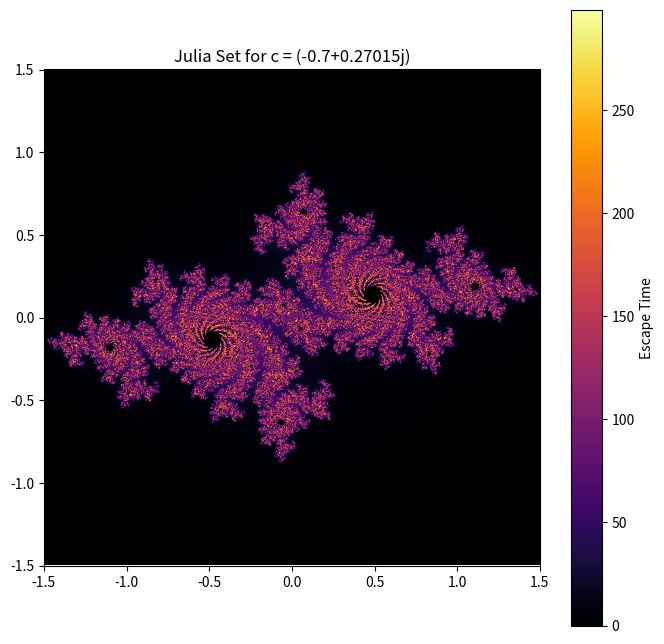

Source code (Python):
import numpy as np
import matplotlib.pyplot as plt

# Julia set parameters
width, height = 800, 800
max_iter = 300
zoom = 1.5
c = complex(-0.7, 0.27015)  # Julia constant

# Create a grid of complex numbers
x = np.linspace(-zoom, zoom, width)
y = np.linspace(-zoom, zoom, height)
X, Y = np.meshgrid(x, y)
Z = X + 1j * Y

# Initialize escape time array
escape_times = np.zeros(Z.shape, dtype=int)

# Compute escape times
for i in range(max_iter):
    mask = np.abs(Z) <= 2
    Z[mask] = Z[mask] ** 2 + c
    escape_times[mask & (np.abs(Z) > 2)] = i

# Plot the Julia set
plt.figure(figsize=(8, 8))
plt.imshow(escape_times, cmap='inferno', extent=(-zoom, zoom, -zoom, zoom))
plt.title(f"Julia Set for c = {c}")
plt.colorbar(label="Escape Time")
plt.show()
